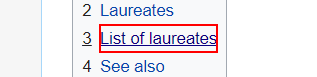
Workflow: 1. Extract_NobelLaureates_Data

Step 1: click on the element 'List of laureates'

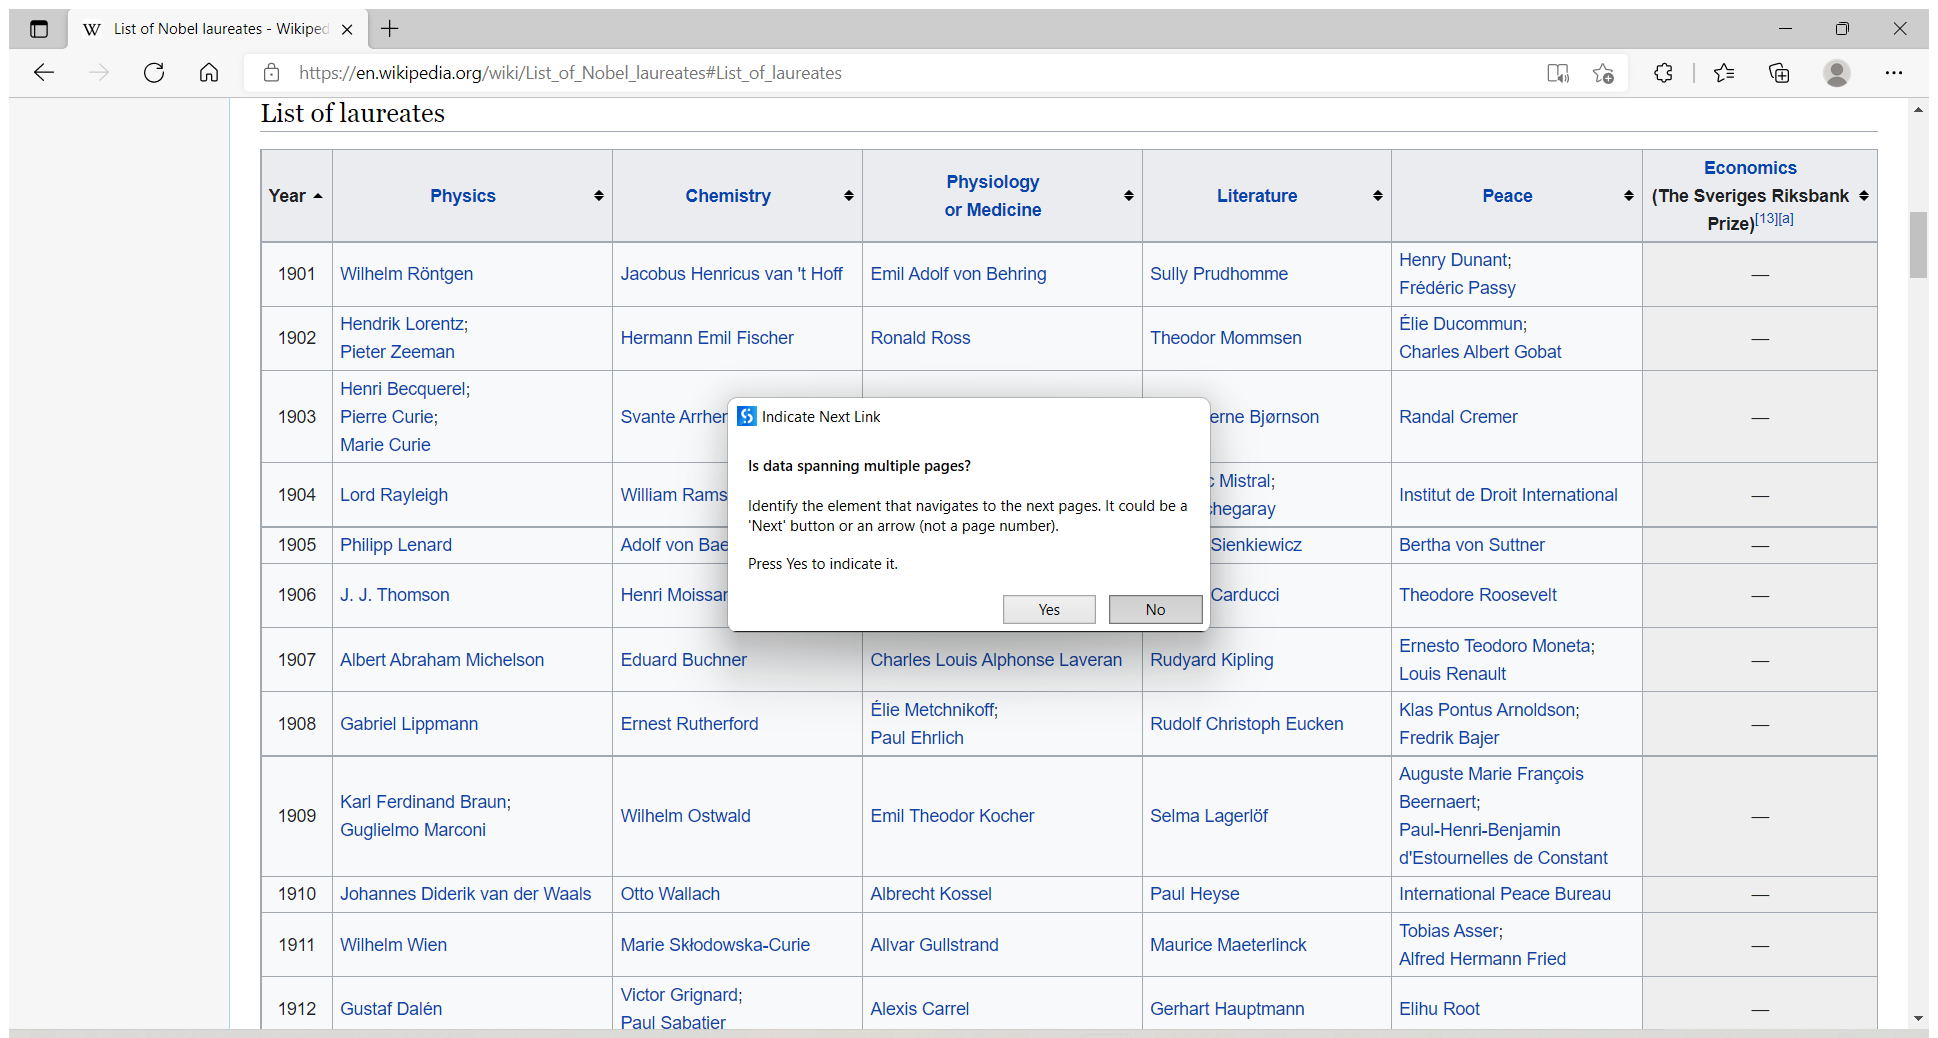
Step 2: Attach Browser 'ListofNob Page' in window 'List of Nobel laureates - Wikipedia' (msedge.exe)

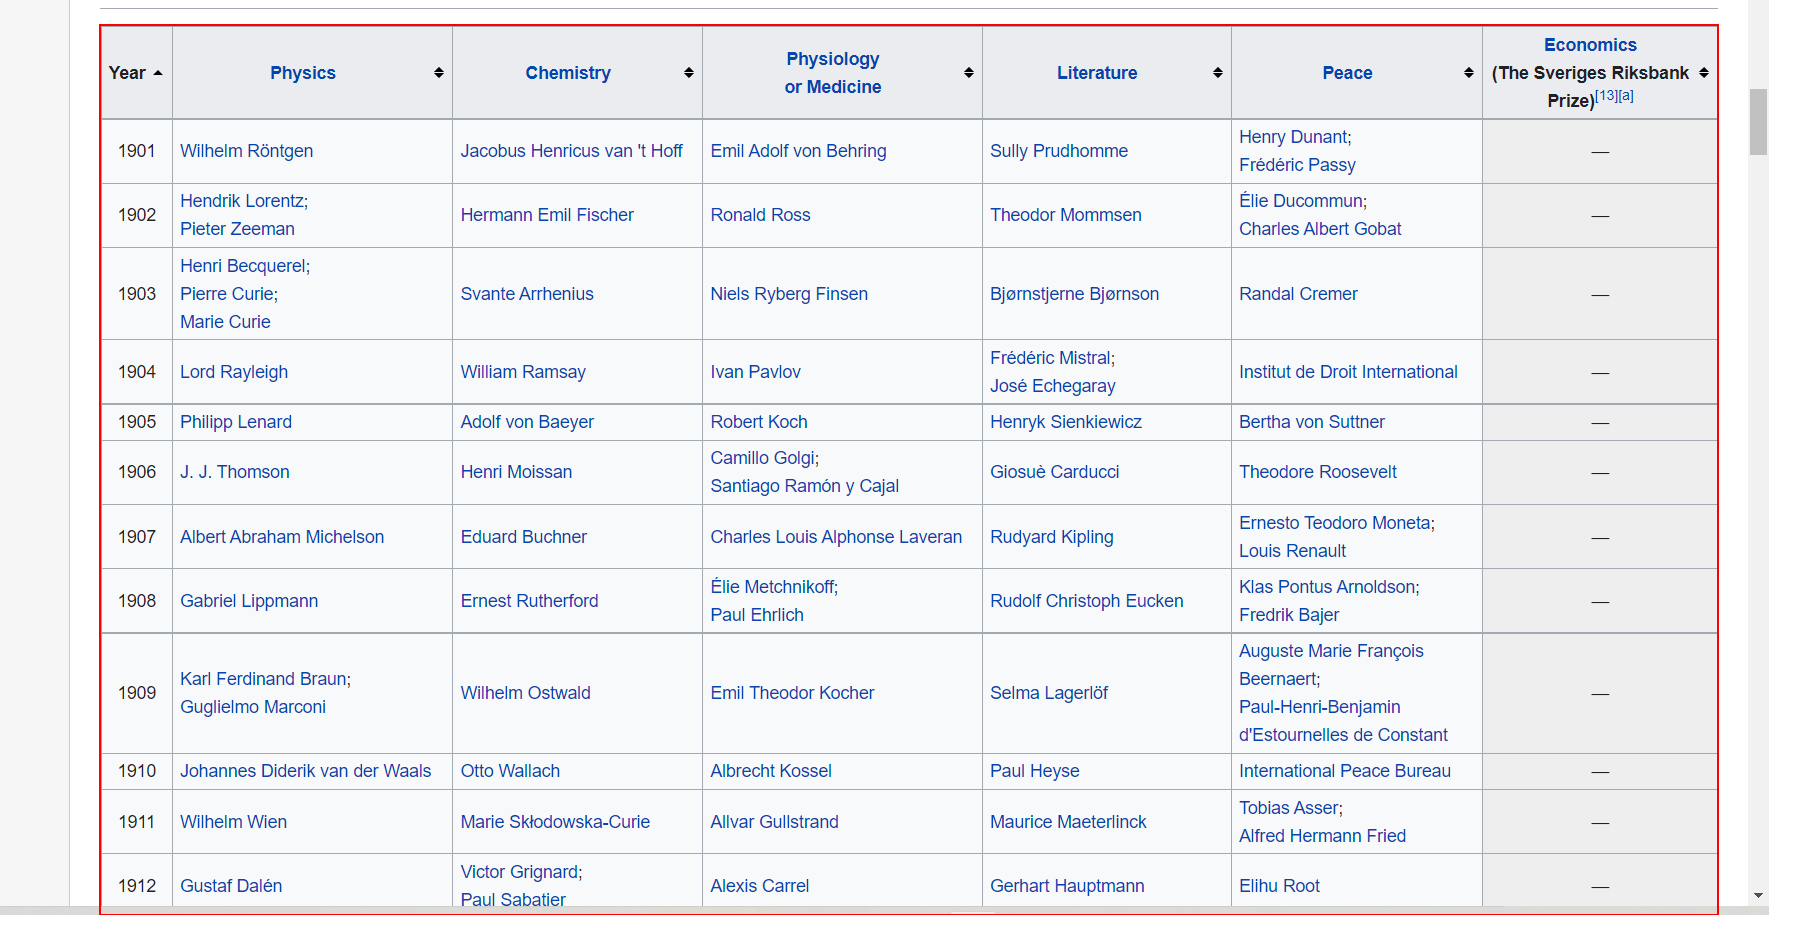
Step 3: get-text from the table